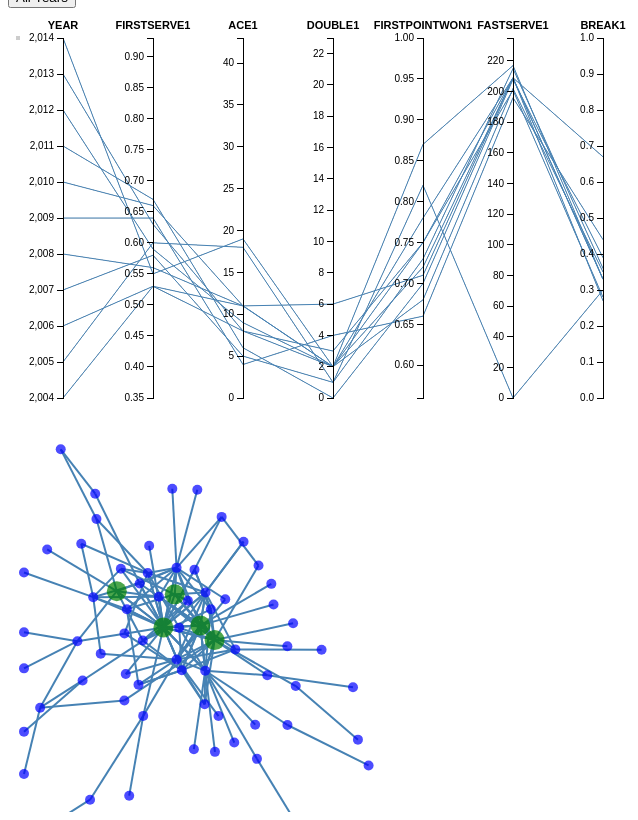
D3 v3 page, settled after 480 driven frames (8 s of simulated time); the page loaded 2 data file(s).


  
// Variables declaration
var margin = { top: 30, right: 10, bottom: 10, left: 10},
  width  = 650 - margin.left - margin.right, //960
  height = 400 - margin.top - margin.bottom; //500

var x = d3.scale.ordinal().rangePoints([0, width], 1),
  y = {},
  dragging = {};

var line = d3.svg.line(),
  axis = d3.svg.axis().orient("left"),
  background,
  foreground;

var svg = d3.select("body").append("svg")
  .attr("width", width + margin.left + margin.right)
  .attr("height", height + margin.top + margin.bottom)
  .append("g")
  .attr("transform", "translate(" + margin.left + "," + margin.top + ")");

// Add the SVG for the second chart
var svg2 = d3.select("body").append("svg")
               .attr("width", width + margin.left + margin.right - 60)
               .attr("height", height + margin.top + margin.bottom)               
               .append("g") 
               .attr("transform", "translate(" + margin.left + "," + margin.top + ")"); 
updateData();
// Define the Div element variable to use for Tool tip
var div = d3.select("body")
                .append("div")
                .attr("class", "tooltip")
                .style("opacity", 0);
                   
// Fetch data from local machine  
d3.csv("10yearAUSOpenMatches (version 1).xlsb.csv", function( error, tennis )
  {
      
    x.domain(dimensions = d3.keys(tennis[0]).filter(function(d)
    
    {
             
    return ((d == "year") || (d == "firstServe1" ) || (d == "ace1") || (d == "double1") || (d == "firstPointWon1") || (d == "fastServe1") || (d == "break1"))  
      &&   (

        y[d] = d3.scale.linear()
      .domain(d3.extent(tennis, function(p) { 
        return +p[d]; 
      }))
      .range([height, 0]) ); } 
  

    ));   

   var tennis_new = tennis.filter(function (d)
   { 
     return d["round"] == "Final"; }
  
    );  

// Add colors for each of the years   
//  var color = d3.scale.category10();
    
background = svg.append("g")
        .attr("class", "background")
        .selectAll("path")
        .data(tennis_new)
        .enter().append("path")
        .attr("d", path); 
        
  // Add blue foreground lines for focus.
  foreground = svg.append("g")
      .attr("class", "foreground")
    .selectAll("path")
      .data(tennis_new)
    .enter().append("path")
  //.attr({'style': function(d) 
  //    {return "stroke: " + color(d.year)} })  
      .attr("d", path);

    
  // Add a group element for each dimension.
  var g = svg.selectAll(".dimension")
      .data(dimensions)
    .enter().append("g")
      .attr("class", "dimension")
      .attr("transform", function(d) { return "translate(" + x(d) + ")"; })
      .call(d3.behavior.drag()
        .origin(function(d) { return {x: x(d)}; })
        .on("dragstart", function(d) {
          dragging[d] = x(d);
          background.attr("visibility", "hidden");
        })
        .on("drag", function(d) {
          dragging[d] = Math.min(width, Math.max(0, d3.event.x));
          foreground.attr("d", path);
          dimensions.sort(function(a, b) { return position(a) - position(b); });
          x.domain(dimensions);
          g.attr("transform", function(d) { return "translate(" + position(d) + ")"; })
        })
        .on("dragend", function(d) {
          delete dragging[d];
          transition(d3.select(this)).attr("transform", "translate(" + x(d) + ")");
          transition(foreground).attr("d", path);
          background
              .attr("d", path)
            .transition()
              .delay(500)
              .duration(0)
              .attr("visibility", null);
        }));

  // Add an axis and title.
  g.append("g")
      .attr("class", "axis")
      .each(function(d) { d3.select(this).call(axis.scale(y[d])); })
    .append("text")
    .attr("class", "title") 
      .style("text-anchor", "middle")
      .attr("y", -9)
      .text(function(d) { return d; });
  
  //Rebind the axis
    svg.select(".axis").selectAll("text:not(.title)")
             .attr("class", "label")
             .data(tennis, function(d){return d.year || d; });
    
    var projection = svg.selectAll(".axis text:not(.title),.background path, .foreground path") 
            .on("mouseover", mouseover)
            .on("mouseout", mouseout)
            .on("click", click)
            .on();


  function mouseover(d){
// Code to highlight  
    svg.classed("active", true);
    projection.classed("inactive", function(p) {return p!== d});
    projection.filter(function(p) {return p === d}).each(moveToFront);
// Code to add tool tip 
    addToolTip(d);    
    }
  
  function mouseout(d) {
  // Code to deavtivate highlighting
    svg.classed("active", false);
    projection.classed("inactive", false);
  
  // Code to deactivate tooltip
    div.transition()
       .duration(500)
       .style("opacity", 0);   
  } 

    
  function moveToFront() {
    this.parentNode.appendChild(this);
  }
  

  // Add and store a brush for each axis.
  g.append("g")
      .attr("class", "brush")
      .each(function(d) {
        d3.select(this).call(y[d].brush = d3.svg.brush().y(y[d]).on("brushstart", brushstart).on("brush", brush));
      })
    .selectAll("rect")
      .attr("x", -8)
      .attr("width", 16);

   
// Mouse Click Event 
function click(d)
{   
 
svg2.selectAll("*").remove();    
    var width = 180,
    height = 180

var force = d3.layout.force()
    .gravity(.05)
    .distance(40)
    .charge(-180)
    .size([width, height]);

var file = "data1.json";
switch(d.year)
{
  case "2004": file = "data1.json"; break;

  case "2005": file = "data2.json";break;

  case "2006": file = "data3.json";break;

  case "2007": file = "data4.json";break;

  case "2008": file = "data5.json";break;

  case "2009": file = "data6.json";break;

  case "2010": file = "data7.json";break;

  case "2011": file = "data8.json";break;

  case "2012": file = "data9.json";break;

  case "2013": file = "data10.json";break;

  case "2014": file = "data11.json";break;
}

d3.json(file, function(json) {
  force
      .nodes(json.nodes)
      .links(json.links)
      //.linkStrength(0.05)
      .size([width,height])
      .start();

    var linkNodes = [];  
    json.links.forEach(function(link) {
    linkNodes.push({
      source: json.nodes[link.source],
      target: json.nodes[link.target]
    });
  });

  var link = svg2.selectAll(".link")
      .data(json.links)
    .enter().append("line")
      .attr("class", "link")
    .style("stroke-width", 2);

  var node = svg2.selectAll(".node")
      .data(json.nodes)
    .enter().append("g")
      .attr("class", "node")
      .call(force.drag);

  node.append("circle")
      .attr("r",function(d){if (d.winner == 'yes'){return '10'}else {return "5"}})
      .attr("fill",  function(d) { if (d.winner == 'yes'){return "green";} else {return "blue"} });

  node.append("text")
      .attr("dx", 12)
      .attr("dy", ".35em")
      .text(function(d) { return d.id});

  link.append("title")
      .text(function(d){ return d.result })    

    var linkNode = svg.selectAll(".link-node")
      .data(linkNodes)
    .enter().append("circle")
      .attr("class", "link-node")
      .attr("r", 2)
      .style("fill", "#ccc");

  force.on("tick", function() {
    var width =  600,
    height = 400;
    node
        .attr("cx", function(d) 
          { return d.x = Math.max(6, Math.min(width - 6, d.x)); })
        .attr("cy", function(d) { return d.y = Math.max(6, Math.min(height - 6, d.y));})

    link.attr("x1", function(d) { return d.source.x; })
        .attr("y1", function(d) { return d.source.y; })
        .attr("x2", function(d) { return d.target.x; })
        .attr("y2", function(d) { return d.target.y; });

    node.attr("transform", function(d) { return "translate(" + d.x + "," + d.y + ")"; });
        linkNode.attr("cx", function(d) { return d.x = (d.source.x + d.target.x) * 0.5; })
        .attr("cy", function(d) { return d.y = (d.source.y + d.target.y) * 0.5; });
  });
});
   

      }


function position(d) {
  var v = dragging[d];
  return v == null ? x(d) : v;
}

function transition(g) {
  return g.transition().duration(500);
}

// Returns the path for a given data point.
function path(d) {
  return line(dimensions.map(function(p) { return [position(p), y[p](d[p])]; }));
}

function brushstart() {
  d3.event.sourceEvent.stopPropagation();
}

// Function to handle brush event 
function brush() {
  var actives = dimensions.filter(function(p) { return !y[p].brush.empty(); }),
      extents = actives.map(function(p) { return y[p].brush.extent(); });
  foreground.style("display", function(d) {
    return actives.every(function(p, i) {
      return extents[i][0] <= d[p] && d[p] <= extents[i][1];
    }) ? null : "none";
  });
}
      
// Function to add tool tip
function addToolTip(d){
  div.transition()
     .duration(200)
     .style("opacity", .9);
  div.html(d["player1"])
     .style("right", (1200 - d3.event.pageX ) + "px")
     .style("top",(d3.event.pageY) + "px");      
    

}
})

function updateData(){

svg2.selectAll("*").remove();    
    var width = 180,
    height = 180

var force = d3.layout.force()
    .gravity(.01)
    .distance(40)
    .charge(-120)
    .size([width, height]);

var file = "data_all.json";

d3.json(file, function(json) {
  force
      .nodes(json.nodes)
      .links(json.links)
      //.linkStrength(0.05)
      .size([width,height])
      .start();

    var linkNodes = [];  
    json.links.forEach(function(link) {
    linkNodes.push({
      source: json.nodes[link.source],
      target: json.nodes[link.target]
    });
  });    
      
  var link = svg2.selectAll(".link")
      .data(json.links)
    .enter().append("line")
      .attr("class", "link")
    .style("stroke-width", 2);

  var node = svg2.selectAll(".node")
      .data(json.nodes)
    .enter().append("g")
      .attr("class", "node")
      .call(force.drag);

  node.append("circle")
      .attr("r",function(d){if (d.winner == 'yes'){return '10'}else {return "5"}})
      .attr("fill",  function(d) { if (d.winner == 'yes'){return "green";} else {return "blue"} });

  node.append("title")
      .attr("dx", 12)
      .attr("dy", ".35em")
      .text(function(d) { return d.id});

  var linkNode = svg.selectAll(".link-node")
      .data(linkNodes)
    .enter().append("circle")
      .attr("class", "link-node")
      .attr("r", 2)
      .style("fill", "#ccc");

    var linkNode = svg.selectAll(".link-node")
      .data(linkNodes)
    .enter().append("circle")
      .attr("class", "link-node")
      .attr("r", 2)
      .style("fill", "#ccc");    
 // link.append("title")
 //     .text(function(d){ return d.result })    

  force.on("tick", function() {
    var width =  600,
    height = 400;
    node
        .attr("cx", function(d) 
          { return d.x = Math.max(6, Math.min(width - 6, d.x)); })
        .attr("cy", function(d) { return d.y = Math.max(6, Math.min(height - 6, d.y));})

    link.attr("x1", function(d) { return d.source.x; })
        .attr("y1", function(d) { return d.source.y; })
        .attr("x2", function(d) { return d.target.x; })
        .attr("y2", function(d) { return d.target.y; });

    node.attr("transform", function(d) { return "translate(" + d.x + "," + d.y + ")"; });

    linkNode.attr("cx", function(d) { return d.x = (d.source.x + d.target.x) * 0.5; })
        .attr("cy", function(d) { return d.y = (d.source.y + d.target.y) * 0.5; });    

  });
});
}


### data: 10yearAUSOpenMatches (version 1).xlsb.csv
round, winner, results, year, gender, player1, player2, country1, country2, firstServe1, firstServe2, ace1, ace2, double1, double2, firstPointWon1, firstPointWon2, secPointWon1, secPointWon2, fastServe1, fastServe2, avgFirstServe1, avgFirstServe2, avgSecServe1
Final, Rafael Nadal, 7-5 3-6 7-6(3) 3-6 6-2, 2009, m, Rafael Nadal, Roger Federer, ESP, SUI, 0.64, 0.52, 4, 11, 4, 6, 0.66, 0.73, 0.48, 0.45, 196, 204, 179, 183, 143
semi, Rafael Nadal, 6-7(4) 6-4 7-6(2) 6-7(1) 6-4, 2009, m, Rafael Nadal, Fernando Verdasco, ESP, ESP, 0.74, 0.69, 12, 20, 3, 4, 0.72, 0.71, 0.62, 0.55, 200, 220, 182, 188, 143
semi, Roger Federer, 6-2 7-5 7-5, 2009, m, Roger Federer, Andy Roddick, SUI, USA, 0.66, 0.65, 16, 8, 0, 2, 0.83, 0.7, 0.58, 0.52, 208, 224, 188, 206, 156
quarter, Rafael Nadal, 6-2 7-5 7-5, 2009, m, Rafael Nadal, Gilles Simon, ESP, FRA, 0.67, 0.55, 5, 4, 2, 4, 0.73, 0.71, 0.58, 0.38, 203, 203, 183, 182, 140
quarter, Fernando Verdasco, 7-6(2) 3-6 6-3 6-2, 2009, m, Fernando Verdasco, Jo-Wilfried Tsonga, ESP, FRA, 0.78, 0.65, 7, 9, 3, 3, 0.69, 0.72, 0.59, 0.49, 216, 216, 174, 185, 154
quarter, Roger Federer, 6-3 6-0 6-0, 2009, m, Roger Federer, Juan Martin Del Potro, SUI, ARG, 0.7, 0.59, 12, 5, 0, 2, 0.86, 0.46, 0.75, 0.33, 204, 209, 188, 192, 159
quarter, Andy Roddick, 6-7(3) 6-4 6-2 2-1 ret., 2009, m, Andy Roddick, Novak Djokovic, USA, SRB, 0.71, 0.62, 16, 8, 5, 5, 0.87, 0.63, 0.44, 0.48, 224, 203, 203, 185, 171
Fourth, Rafael Nadal, 6-3 6-2 6-4, 2009, m, Rafael Nadal, Fernando Gonzalez, ESP, CHI, 0.67, 0.69, 4, 6, 0, 2, 0.78, 0.59, 0.63, 0.36, 196, 206, 180, 177, 143
Fourth, Jo-Wilfried Tsonga, 6-4 6-4 7-6(3), 2009, m, Jo-Wilfried Tsonga, James Blake, FRA, USA, 0.64, 0.53, 12, 4, 3, 5, 0.84, 0.67, 0.46, 0.59, 220, 206, 195, 185, 150
Fourth, Gilles Simon, 6-4 2-6 6-1 ret., 2009, m, Gilles Simon, Gael Monfils, FRA, FRA, 0.64, 0.57, 3, 1, 4, 3, 0.71, 0.59, 0.36, 0.41, 196, 212, 174, 171, 134
Fourth, Fernando Verdasco, 2-6 6-1 1-6 6-3 6-4, 2009, m, Fernando Verdasco, Andy Murray, ESP, GBR, 0.74, 0.61, 10, 7, 6, 3, 0.69, 0.62, 0.34, 0.56, 216, 212, 175, 182, 156
Fourth, Juan Martin Del Potro, 5-7 6-4 6-4 6-2, 2009, m, Juan Martin Del Potro, Marin Cilic, ARG, CRO, 0.67, 0.5, 8, 10, 3, 1, 0.7, 0.7, 0.53, 0.53, 214, 209, 185, 192, 153
Fourth, Andy Roddick, 7-5 6-1 6-3, 2009, m, Andy Roddick, Tommy Robredo, USA, ESP, 0.63, 0.68, 13, 0, 2, 2, 0.84, 0.63, 0.59, 0.5, 217, 196, 206, 171, 169
Fourth, Roger Federer, 4-6 6-7(4) 6-4 6-4 6-2, 2009, m, Roger Federer, Tomas Berdych, SUI, CZE, 0.67, 0.61, 20, 8, 5, 2, 0.71, 0.71, 0.46, 0.46, 204, 214, 187, 195, 156
Fourth, Novak Djokovic, 6-1 7-6(1) 6-7(5) 6-2, 2009, m, Novak Djokovic, Marcos Baghdatis, SRB, CYP, 0.63, 0.54, 3, 12, 3, 2, 0.74, 0.64, 0.56, 0.46, 206, 208, 187, 187, 159
Third, James Blake, 6-3 6-2 3-6 6-1, 2009, m, James Blake, Igor Andreev, USA, RUS, 0.61, 0.58, 6, 5, 0, 2, 0.77, 0.71, 0.65, 0.38, 208, 206, 179, 180, 150
Third, Fernando Gonzalez, 3-6 3-6 7-6(10) 6-2 12-10, 2009, m, Fernando Gonzalez, Richard Gasquet, CHI, FRA, 0.69, 0.64, 14, 11, 7, 7, 0.72, 0.81, 0.48, 0.41, 204, 209, 172, 183, 143
Third, Gael Monfils, 6-4 6-3 7-5, 2009, m, Gael Monfils, Nicolas Almagro, FRA, ESP, 0.66, 0.68, 12, 10, 0, 2, 0.76, 0.63, 0.47, 0.52, 204, 208, 172, 179, 137
Third, Fernando Verdasco, 6-4 6-0 6-0, 2009, m, Fernando Verdasco, Radek Stepanek, ESP, CZE, 0.81, 0.56, 1, 2, 2, 5, 0.71, 0.44, 0.46, 0.3, 203, 188, 169, 179, 154
Third, Jo-Wilfried Tsonga, 6-4 6-2 1-6 6-1, 2009, m, Jo-Wilfried Tsonga, Dudi Sela, FRA, ISR, 0.62, 0.55, 5, 0, 2, 2, 0.7, 0.63, 0.55, 0.48, 220, 172, 190, 166, 150
Third, Andy Murray, 7-5 6-0 6-3, 2009, m, Andy Murray, Jurgen Melzer, GBR, AUT, 0.6, 0.7, 8, 2, 0, 1, 0.78, 0.58, 0.52, 0.25, 216, 201, 182, 179, 137
Third, Rafael Nadal, 6-4 6-2 6-2, 2009, m, Rafael Nadal, Tommy Haas, ESP, GER, 0.69, 0.62, 4, 6, 0, 0, 0.81, 0.57, 0.79, 0.41, 200, 198, 183, 182, 142
Third, Gilles Simon, 7-6(2) 6-4 6-2, 2009, m, Gilles Simon, Mario Ancic, FRA, CRO, 0.59, 0.53, 0, 7, 1, 3, 0.7, 0.71, 0.54, 0.44, 196, 206, 172, 190, 135
Third, Tommy Robredo, 6-1 6-3 6-2, 2009, m, Tommy Robredo, Yen-Hsun Lu, ESP, TPE, 0.75, 0.63, 7, 1, 1, 2, 0.74, 0.58, 0.56, 0.31, 196, 190, 167, 177, 153
Third, Andy Roddick, 6-3 6-4 6-2, 2009, m, Andy Roddick, Fabrice Santoro, USA, FRA, 0.73, 0.57, 22, 4, 1, 2, 0.85, 0.69, 0.65, 0.47, 211, 192, 195, 169, 171
Third, Marin Cilic, 7-6(5) 6-3 6-4, 2009, m, Marin Cilic, David Ferrer, CRO, ESP, 0.59, 0.7, 7, 0, 0, 3, 0.68, 0.59, 0.59, 0.7, 209, 185, 196, 169, 145
Third, Marcos Baghdatis, 6-2 6-4 6-4, 2009, m, Marcos Baghdatis, Mardy Fish, CYP, USA, 0.54, 0.54, 5, 10, 4, 4, 0.8, 0.6, 0.47, 0.47, 200, 219, 187, 188, 148
Third, Tomas Berdych, 4-6 6-1 6-3 6-4, 2009, m, Tomas Berdych, Stanislas Wawrinka, CZE, SUI, 0.63, 0.51, 9, 9, 3, 2, 0.77, 0.66, 0.44, 0.48, 208, 204, 193, 187, 161
Third, Novak Djokovic, 6-2 4-6 6-3 7-6(4), 2009, m, Novak Djokovic, Amer Delic, SRB, BIH, 0.65, 0.59, 11, 16, 4, 6, 0.79, 0.77, 0.52, 0.44, 208, 224, 193, 206, 153
Third, Roger Federer, 6-3 6-2 7-6(5), 2009, m, Roger Federer, Marat Safin, SUI, RUS, 0.6, 0.51, 9, 14, 1, 2, 0.85, 0.63, 0.64, 0.59, 208, 212, 192, 201, 158
Third, Juan Martin Del Potro, 6-7(5) 7-5 6-3 7-5, 2009, m, Juan Martin Del Potro, Gilles Muller, ARG, LUX, 0.73, 0.64, 12, 22, 3, 9, 0.83, 0.7, 0.62, 0.43, 206, 206, 177, 187, 146
Second, Radek Stepanek, 6-3 6-2 6-7(3) 7-5, 2009, m, Radek Stepanek, Michael Berrer, CZE, GER, 0.67, 0.66, 14, 4, 6, 8, 0.78, 0.65, 0.43, 0.47, , , , , 0
Second, Richard Gasquet, 6-3 6-4 6-4, 2009, m, Richard Gasquet, Denis Istomin, FRA, UZB, 0.53, 0.6, 7, 5, 4, 2, 0.78, 0.67, 0.63, 0.34, 211, 196, 188, 183, 153
Second, Nicolas Almagro, 6-2 7-5 6-0, 2009, m, Nicolas Almagro, Fabio Fognini, ESP, ITA, 0.55, 0.52, 8, 3, 4, 5, 0.8, 0.61, 0.5, 0.29, , , , , 0
Second, Andy Murray, 6-4 6-2 6-2, 2009, m, Andy Murray, Marcel Granollers, GBR, ESP, 0.57, 0.52, 4, 2, 1, 1, 0.73, 0.56, 0.65, 0.47, 208, 200, 177, 180, 135
Second, James Blake, 6-3 6-2 6-3, 2009, m, James Blake, Sebastien de Chaunac, USA, FRA, 0.63, 0.48, 4, 9, 5, 7, 0.84, 0.63, 0.53, 0.45, 196, 193, 177, 182, 148
… [head cut at 6 KiB]